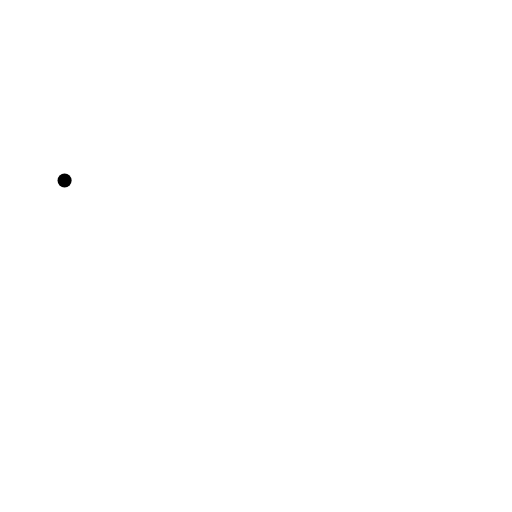
t = 0.00 s
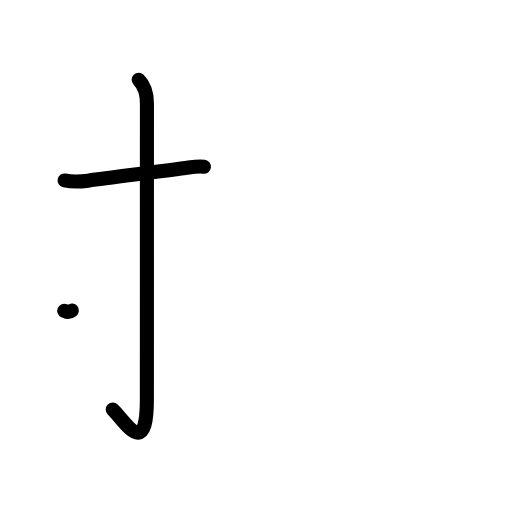
t = 2.20 s
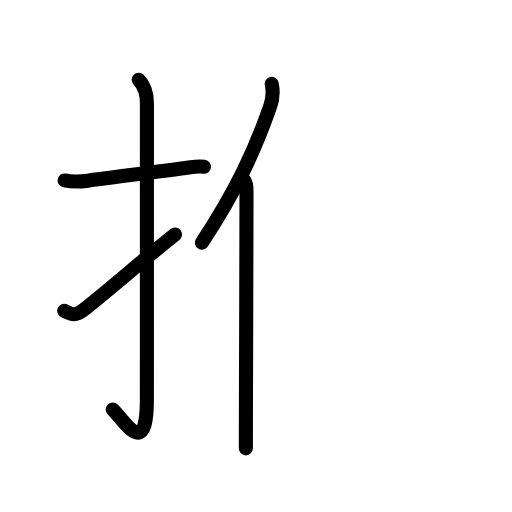
t = 4.40 s
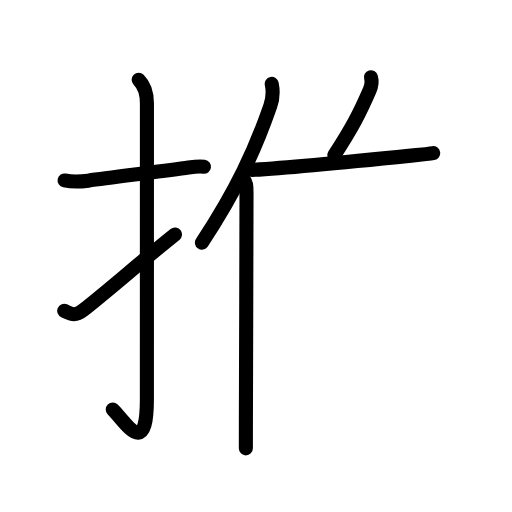
t = 6.60 s
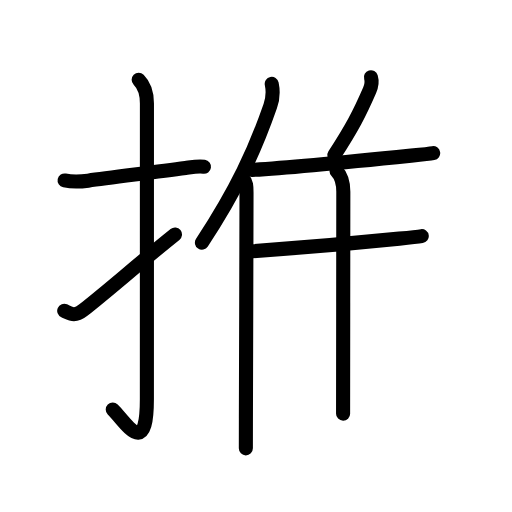
t = 8.80 s
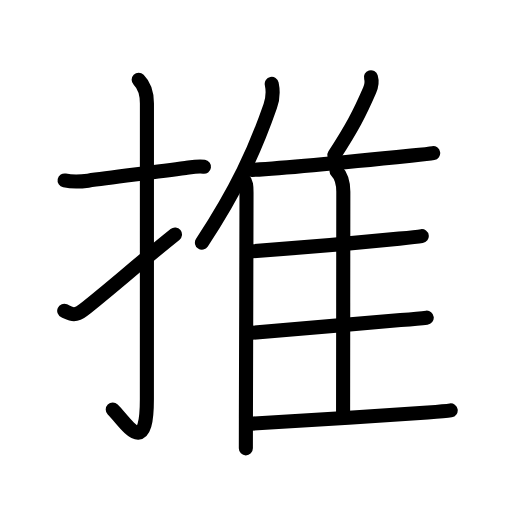
t = 11.00 s

The animated SVG that drew these frames (rendered in a browser with its animation timeline set to each time). Animation: 35 SMIL elements (animate=35); one cycle of 11.00 s.

<?xml version="1.0" encoding="UTF-8"?>
<!--
AniKanjiVG is licensed by CC-BY-SA Paul C. Sommerhoff (https://bitbucket.org/sommerhoff/anikanjivg).
AniKanjiVG uses KanjiVG which is licensed by CC-BY-SA Ulrich Apel (http://kanjivg.tagaini.net).
See also http://creativecommons.org/licenses/by-sa/3.0/
-->
<svg xmlns:kvg='http://kanjivg.tagaini.net' xmlns='http://www.w3.org/2000/svg' width='109' height='109' viewBox='0 0 109 109' style='fill:none;stroke:#000000;stroke-width:3;stroke-linecap:round;stroke-linejoin:round;' id="kvg:kanji_063a8"><g id="kvg:063a8" kvg:element="推"><g id="kvg:063a8-g1" kvg:element="扌" kvg:variant="true" kvg:original="手" kvg:position="left" kvg:radical="general"><path id="kvg:063a8-s1" kvg:type="㇐" d="M13.75,38.42c1.62,0.33,3.09,0.31,5.01,0.04c4.94-0.71,13.56-1.71,20.74-2.69c1.28-0.17,2.62-0.44,3.92-0.26"><animate attributeName="d" begin="0.0s" dur="0.3333333333333333s" from="M13.75,38.42C13.75,38.42,13.75,38.42,13.75,38.42" to="M13.75,38.42c1.62,0.33,3.09,0.31,5.01,0.04" />
<animate attributeName="d" begin="0.3333333333333333s" dur="0.3333333333333333s" from="M13.75,38.42c1.62,0.33,3.09,0.31,5.01,0.04c0,0,0,0,0,0,0" to="M13.75,38.42c1.62,0.33,3.09,0.31,5.01,0.04c4.94-0.71,13.56-1.71,20.74-2.69" />
<animate attributeName="d" begin="0.6666666666666666s" dur="0.3333333333333333s" from="M13.75,38.42c1.62,0.33,3.09,0.31,5.01,0.04c4.94-0.71,13.56-1.71,20.74-2.69c0,0,0,0,0,0,0" to="M13.75,38.42c1.62,0.33,3.09,0.31,5.01,0.04c4.94-0.71,13.56-1.71,20.74-2.69c1.28-0.17,2.62-0.44,3.92-0.26" />
</path>
<path id="kvg:063a8-s2" kvg:type="㇚" d="M29.52,17c1.05,1.05,1.76,2.62,1.76,5.02c0,15.23-0.01,51.46-0.01,62.9c0,12.83-4.35,5.17-7.27,2.25"><animate attributeName="d" begin="1.0s" dur="0.3333333333333333s" from="M29.52,17C29.52,17,29.52,17,29.52,17" to="M29.52,17c1.05,1.05,1.76,2.62,1.76,5.02" />
<animate attributeName="d" begin="1.3333333333333333s" dur="0.3333333333333333s" from="M29.52,17c1.05,1.05,1.76,2.62,1.76,5.02c0,0,0,0,0,0,0" to="M29.52,17c1.05,1.05,1.76,2.62,1.76,5.02c0,15.23-0.01,51.46-0.01,62.9" />
<animate attributeName="d" begin="1.6666666666666665s" dur="0.3333333333333333s" from="M29.52,17c1.05,1.05,1.76,2.62,1.76,5.02c0,15.23-0.01,51.46-0.01,62.9c0,0,0,0,0,0,0" to="M29.52,17c1.05,1.05,1.76,2.62,1.76,5.02c0,15.23-0.01,51.46-0.01,62.9c0,12.83-4.35,5.17-7.27,2.25" />
<animate attributeName="d" begin="0s" dur="1.0s" from="M-100,-100" to="M-100,-100" />
</path>
<path id="kvg:063a8-s3" kvg:type="㇀" d="M13.67,66.16c1.38,0.62,2.19,1.34,4.08-0.16c6-4.75,11-9.25,19.5-16.08"><animate attributeName="d" begin="2.0s" dur="0.5s" from="M13.67,66.16C13.67,66.16,13.67,66.16,13.67,66.16" to="M13.67,66.16c1.38,0.62,2.19,1.34,4.08-0.16" />
<animate attributeName="d" begin="2.5s" dur="0.5s" from="M13.67,66.16c1.38,0.62,2.19,1.34,4.08-0.16c0,0,0,0,0,0,0" to="M13.67,66.16c1.38,0.62,2.19,1.34,4.08-0.16c6-4.75,11-9.25,19.5-16.08" />
<animate attributeName="d" begin="0s" dur="2.0s" from="M-100,-100" to="M-100,-100" />
</path>
</g>
<g id="kvg:063a8-g2" kvg:element="隹" kvg:position="right" kvg:phon="隹"><g id="kvg:063a8-g3" kvg:element="亻" kvg:variant="true" kvg:original="人"><path id="kvg:063a8-s4" kvg:type="㇒" d="M57.85,17.85c0.4,1.9,0.2,3.25-0.31,4.72c-3.25,9.37-7.12,17.78-14.55,29.1"><animate attributeName="d" begin="3.0s" dur="0.5s" from="M57.85,17.85C57.85,17.85,57.85,17.85,57.85,17.85" to="M57.85,17.85c0.4,1.9,0.2,3.25-0.31,4.72" />
<animate attributeName="d" begin="3.5s" dur="0.5s" from="M57.85,17.85c0.4,1.9,0.2,3.25-0.31,4.72c0,0,0,0,0,0,0" to="M57.85,17.85c0.4,1.9,0.2,3.25-0.31,4.72c-3.25,9.37-7.12,17.78-14.55,29.1" />
<animate attributeName="d" begin="0s" dur="3.0s" from="M-100,-100" to="M-100,-100" />
</path>
<path id="kvg:063a8-s5" kvg:type="㇑" d="M51.73,38.04c0.74,0.74,0.75,1.61,0.75,2.96c-0.02,12.97-0.1,36.35-0.13,48c-0.01,2.83-0.01,5.06-0.01,6.45"><animate attributeName="d" begin="4.0s" dur="0.3333333333333333s" from="M51.73,38.04C51.73,38.04,51.73,38.04,51.73,38.04" to="M51.73,38.04c0.74,0.74,0.75,1.61,0.75,2.96" />
<animate attributeName="d" begin="4.333333333333333s" dur="0.3333333333333333s" from="M51.73,38.04c0.74,0.74,0.75,1.61,0.75,2.96c0,0,0,0,0,0,0" to="M51.73,38.04c0.74,0.74,0.75,1.61,0.75,2.96c-0.02,12.97-0.1,36.35-0.13,48" />
<animate attributeName="d" begin="4.666666666666667s" dur="0.3333333333333333s" from="M51.73,38.04c0.74,0.74,0.75,1.61,0.75,2.96c-0.02,12.97-0.1,36.35-0.13,48c0,0,0,0,0,0,0" to="M51.73,38.04c0.74,0.74,0.75,1.61,0.75,2.96c-0.02,12.97-0.1,36.35-0.13,48c-0.01,2.83-0.01,5.06-0.01,6.45" />
<animate attributeName="d" begin="0s" dur="4.0s" from="M-100,-100" to="M-100,-100" />
</path>
</g>
<path id="kvg:063a8-s6" kvg:type="㇒" d="M78.97,16.44c0.28,0.94,0.03,2.06-0.29,2.79c-2.18,5.02-3.73,7.99-7.5,13.8"><animate attributeName="d" begin="5.0s" dur="0.5s" from="M78.97,16.44C78.97,16.44,78.97,16.44,78.97,16.44" to="M78.97,16.44c0.28,0.94,0.03,2.06-0.29,2.79" />
<animate attributeName="d" begin="5.5s" dur="0.5s" from="M78.97,16.44c0.28,0.94,0.03,2.06-0.29,2.79c0,0,0,0,0,0,0" to="M78.97,16.44c0.28,0.94,0.03,2.06-0.29,2.79c-2.18,5.02-3.73,7.99-7.5,13.8" />
<animate attributeName="d" begin="0s" dur="5.0s" from="M-100,-100" to="M-100,-100" />
</path>
<path id="kvg:063a8-s7" kvg:type="㇐b" d="M53.62,36.17c7.88-0.42,24.47-2.08,33.9-3.04c2.32-0.24,4.01-0.42,4.7-0.54"><animate attributeName="d" begin="6.0s" dur="0.5s" from="M53.62,36.17C53.62,36.17,53.62,36.17,53.62,36.17" to="M53.62,36.17c7.88-0.42,24.47-2.08,33.9-3.04" />
<animate attributeName="d" begin="6.5s" dur="0.5s" from="M53.62,36.17c7.88-0.42,24.47-2.08,33.9-3.04c0,0,0,0,0,0,0" to="M53.62,36.17c7.88-0.42,24.47-2.08,33.9-3.04c2.32-0.24,4.01-0.42,4.7-0.54" />
<animate attributeName="d" begin="0s" dur="6.0s" from="M-100,-100" to="M-100,-100" />
</path>
<path id="kvg:063a8-s8" kvg:type="㇑a" d="M71.64,36.39c1.11,1.11,1.45,2.61,1.45,4.45c0,6.28-0.05,41.28-0.05,47.22"><animate attributeName="d" begin="7.0s" dur="0.5s" from="M71.64,36.39C71.64,36.39,71.64,36.39,71.64,36.39" to="M71.64,36.39c1.11,1.11,1.45,2.61,1.45,4.45" />
<animate attributeName="d" begin="7.5s" dur="0.5s" from="M71.64,36.39c1.11,1.11,1.45,2.61,1.45,4.45c0,0,0,0,0,0,0" to="M71.64,36.39c1.11,1.11,1.45,2.61,1.45,4.45c0,6.28-0.05,41.28-0.05,47.22" />
<animate attributeName="d" begin="0s" dur="7.0s" from="M-100,-100" to="M-100,-100" />
</path>
<path id="kvg:063a8-s9" kvg:type="㇐b" d="M53.78,53.48C60.62,53,76.26,51.69,85,50.8c2.36-0.24,4.09-0.43,4.79-0.53"><animate attributeName="d" begin="8.0s" dur="0.5s" from="M53.78,53.48C53.78,53.48,53.78,53.48,53.78,53.48" to="M53.78,53.48C60.62,53,76.26,51.69,85,50.8" />
<animate attributeName="d" begin="8.5s" dur="0.5s" from="M53.78,53.48C60.62,53,76.26,51.69,85,50.8c0,0,0,0,0,0,0" to="M53.78,53.48C60.62,53,76.26,51.69,85,50.8c2.36-0.24,4.09-0.43,4.79-0.53" />
<animate attributeName="d" begin="0s" dur="8.0s" from="M-100,-100" to="M-100,-100" />
</path>
<path id="kvg:063a8-s10" kvg:type="㇐b" d="M53.57,70.86c6.25-0.53,22.47-1.93,31.72-2.72c2.74-0.23,4.76-0.42,5.56-0.51"><animate attributeName="d" begin="9.0s" dur="0.5s" from="M53.57,70.86C53.57,70.86,53.57,70.86,53.57,70.86" to="M53.57,70.86c6.25-0.53,22.47-1.93,31.72-2.72" />
<animate attributeName="d" begin="9.5s" dur="0.5s" from="M53.57,70.86c6.25-0.53,22.47-1.93,31.72-2.72c0,0,0,0,0,0,0" to="M53.57,70.86c6.25-0.53,22.47-1.93,31.72-2.72c2.74-0.23,4.76-0.42,5.56-0.51" />
<animate attributeName="d" begin="0s" dur="9.0s" from="M-100,-100" to="M-100,-100" />
</path>
<path id="kvg:063a8-s11" kvg:type="㇐b" d="M53.41,90.2c6.84-0.45,27.21-1.61,37.62-2.38c2.48-0.18,4.25-0.34,4.92-0.45"><animate attributeName="d" begin="10.0s" dur="0.5s" from="M53.41,90.2C53.41,90.2,53.41,90.2,53.41,90.2" to="M53.41,90.2c6.84-0.45,27.21-1.61,37.62-2.38" />
<animate attributeName="d" begin="10.5s" dur="0.5s" from="M53.41,90.2c6.84-0.45,27.21-1.61,37.62-2.38c0,0,0,0,0,0,0" to="M53.41,90.2c6.84-0.45,27.21-1.61,37.62-2.38c2.48-0.18,4.25-0.34,4.92-0.45" />
<animate attributeName="d" begin="0s" dur="10.0s" from="M-100,-100" to="M-100,-100" />
</path>
</g>
</g>
</svg>
